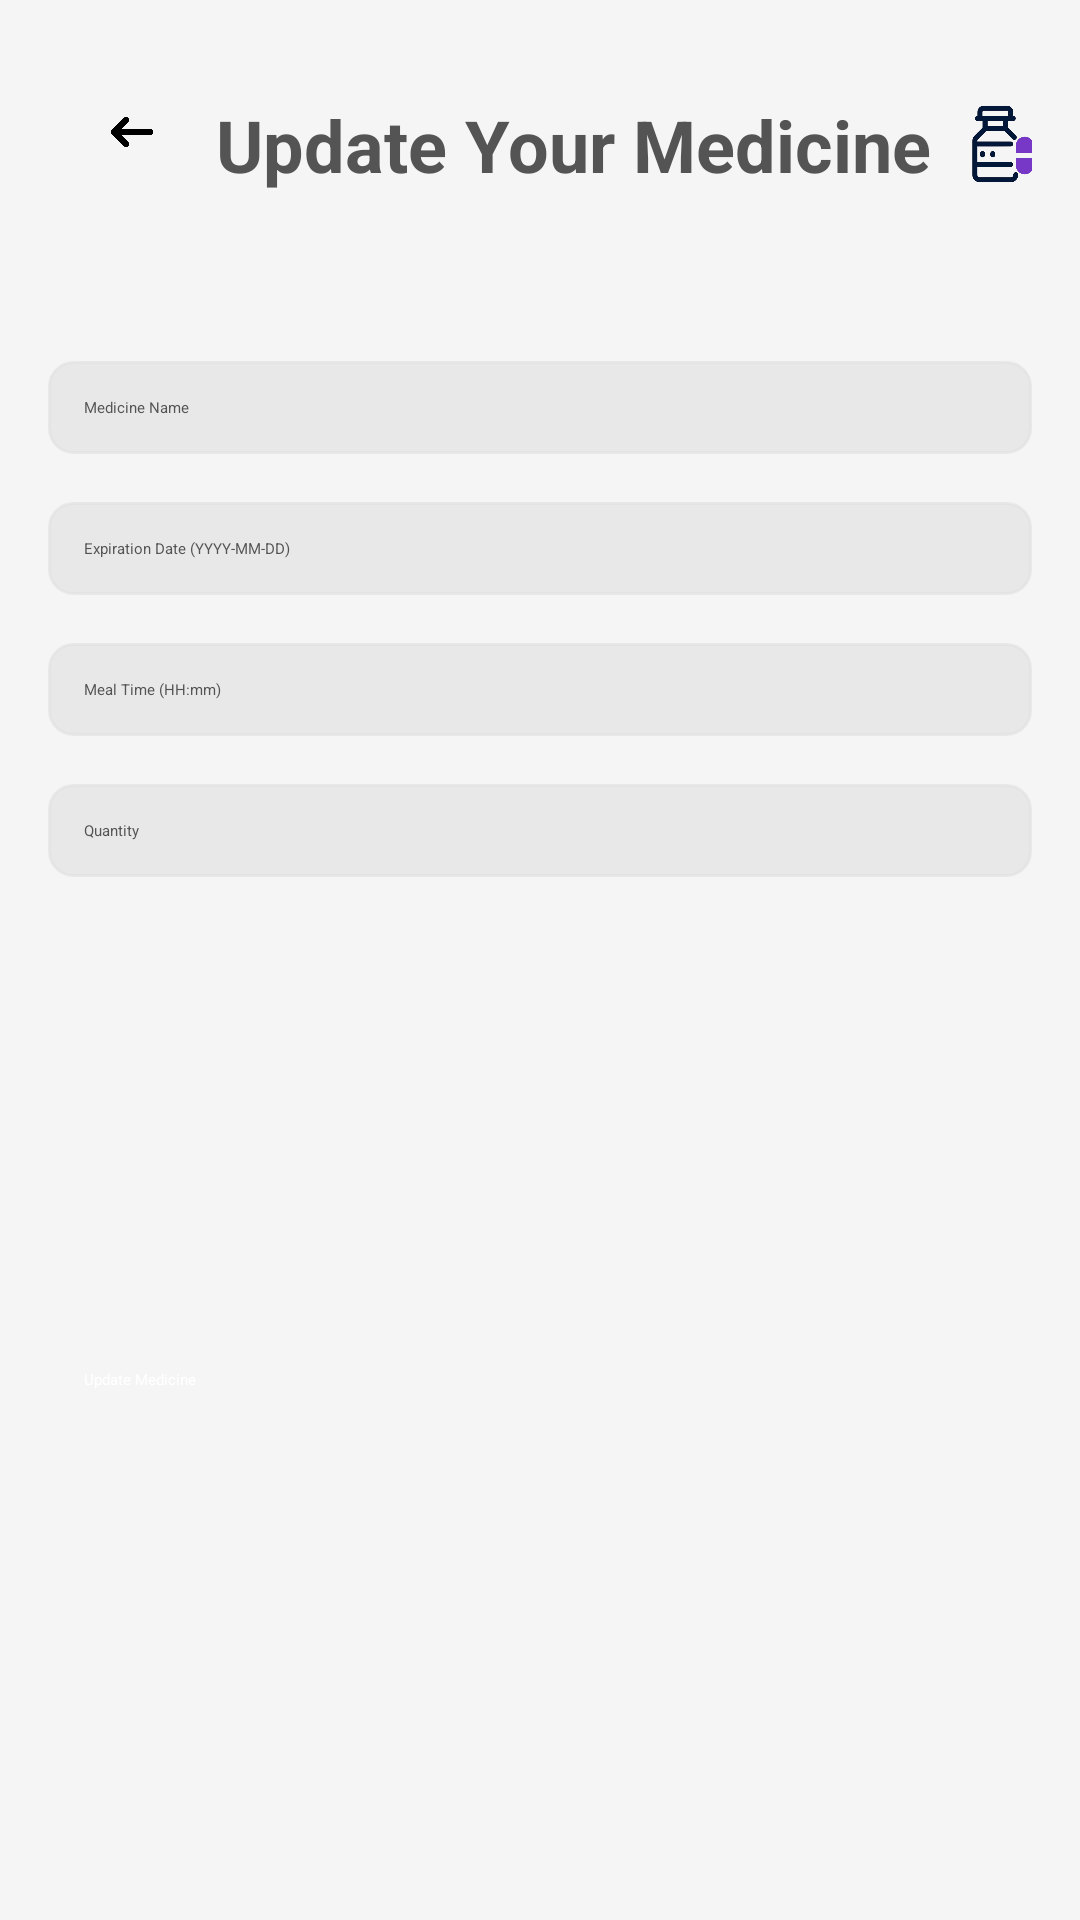

This screen was rendered from an Android layout file. Write that file and the resources it references.
<!-- AndroidManifest.xml: application theme Theme.MedicineApp -->
<!-- res/layout/fragment_edit_medicine.xml -->
<?xml version="1.0" encoding="utf-8"?>
<androidx.constraintlayout.widget.ConstraintLayout
    xmlns:android="http://schemas.android.com/apk/res/android"
    xmlns:app="http://schemas.android.com/apk/res-auto"
    android:layout_width="match_parent"
    android:layout_height="match_parent"
    android:padding="16dp"
    android:background="#F5F5F5">

    
    <ImageView
        android:id="@+id/ivBackArrowEditMed"
        android:layout_width="24dp"
        android:layout_height="24dp"
        android:layout_marginStart="16dp"
        android:layout_marginTop="16dp"
        android:contentDescription="Back to Previous Screen"
        android:src="@drawable/ic_arrow_back"
    app:layout_constraintStart_toStartOf="parent"
    app:layout_constraintTop_toTopOf="parent" />

    
    <LinearLayout
        android:id="@+id/titleContainerEdit"
        android:layout_width="0dp"
        android:layout_height="wrap_content"
        android:orientation="horizontal"
        app:layout_constraintEnd_toEndOf="parent"
        app:layout_constraintStart_toEndOf="@id/ivBackArrowEditMed"
        app:layout_constraintTop_toTopOf="parent"
        android:layout_marginTop="16dp"
        android:layout_marginStart="16dp">

        
        <TextView
            android:id="@+id/tvTitleEdit"
            android:layout_width="wrap_content"
            android:layout_height="wrap_content"
            android:text="Update Your Medicine"
            android:textColor="@color/darkGray"
            android:textSize="24sp"
            android:textStyle="bold"
            android:layout_gravity="center_vertical"
            android:layout_marginEnd="8dp" />

        
        <ImageView
            android:id="@+id/ivMedicineIconEdit"
            android:layout_width="32dp"
            android:layout_height="32dp"
            android:src="@drawable/ic_medicine_icon2"
            android:contentDescription="Medicine Icon"
            android:layout_gravity="center_vertical"
            android:layout_marginEnd="16dp" />
    </LinearLayout>

    
    <EditText
        android:id="@+id/etNameEditMed"
        android:layout_width="0dp"
        android:layout_height="wrap_content"
        android:layout_marginTop="56dp"
        android:background="@drawable/edittext_background"
        android:hint="Medicine Name"
        android:inputType="text"
        android:padding="12dp"
        android:textColor="@color/darkGray"
        android:textColorHint="@color/darkGray"
        app:layout_constraintEnd_toEndOf="parent"
        app:layout_constraintHorizontal_bias="0.0"
        app:layout_constraintStart_toStartOf="parent"
        app:layout_constraintTop_toBottomOf="@id/titleContainerEdit" />

    <EditText
        android:id="@+id/etExpirationEditMed"
        android:layout_width="0dp"
        android:layout_height="wrap_content"
        android:hint="Expiration Date (YYYY-MM-DD)"
        android:inputType="text"
        android:background="@drawable/edittext_background"
        android:digits="0123456789/"
        android:textColor="@color/darkGray"
        android:textColorHint="@color/darkGray"
        android:padding="12dp"
        app:layout_constraintEnd_toEndOf="parent"
        app:layout_constraintStart_toStartOf="parent"
        app:layout_constraintTop_toBottomOf="@id/etNameEditMed"
        android:layout_marginTop="16dp" />

    
    <EditText
        android:id="@+id/etMealTimeEditMed"
        android:layout_width="0dp"
        android:layout_height="wrap_content"
        android:hint="Meal Time (HH:mm)"
        android:inputType="time"
        android:background="@drawable/edittext_background"
        android:textColor="@color/darkGray"
        android:textColorHint="@color/darkGray"
        android:padding="12dp"
        app:layout_constraintEnd_toEndOf="parent"
        app:layout_constraintStart_toStartOf="parent"
        app:layout_constraintTop_toBottomOf="@id/etExpirationEditMed"
        android:layout_marginTop="16dp" />

    
    <EditText
        android:id="@+id/etQuantityEditMed"
        android:layout_width="0dp"
        android:layout_height="wrap_content"
        android:hint="Quantity"
        android:inputType="number"
        android:background="@drawable/edittext_background"
        android:textColor="@color/darkGray"
        android:textColorHint="@color/darkGray"
        android:padding="12dp"
        app:layout_constraintEnd_toEndOf="parent"
        app:layout_constraintStart_toStartOf="parent"
        app:layout_constraintTop_toBottomOf="@id/etMealTimeEditMed"
        android:layout_marginTop="16dp" />

    
    <ImageView
        android:id="@+id/imageViewEdit"
        android:layout_width="120dp"
        android:layout_height="120dp"
        android:scaleType="centerCrop"
        android:src="@drawable/placeholder_image"
        android:contentDescription="Medicine Image"
        android:clickable="true"
        android:focusable="true"
        android:background="?attr/selectableItemBackgroundBorderless"
        app:layout_constraintEnd_toEndOf="parent"
        app:layout_constraintStart_toStartOf="parent"
        app:layout_constraintTop_toBottomOf="@id/etQuantityEditMed"
        android:layout_marginTop="16dp" />

    
    <Button
        android:id="@+id/btnSaveMed"
        android:layout_width="0dp"
        android:layout_height="wrap_content"
        android:text="Update Medicine"
        android:textAllCaps="false"
        android:textColor="@color/white"
        android:backgroundTint="@color/teal_200"
        android:padding="12dp"
        app:layout_constraintEnd_toEndOf="parent"
        app:layout_constraintStart_toStartOf="parent"
        app:layout_constraintTop_toBottomOf="@id/imageViewEdit"
        android:layout_marginTop="16dp" />
</androidx.constraintlayout.widget.ConstraintLayout>
<!-- resources referenced by this layout -->
<resources>
  <color name="darkGray">#545454</color>
  <color name="teal_200">#00B09F</color>
  <color name="white">#FFFFFFFF</color>
  <!-- drawable edittext_background (drawable) -->
  <?xml version="1.0" encoding="utf-8"?>
  <shape xmlns:android="http://schemas.android.com/apk/res/android">
      <solid android:color="@color/lightGray" /> 
      <corners android:radius="8dp" /> 
      <stroke
          android:width="1dp"
          android:color="@color/lightGray" /> 
  </shape>
  <!-- drawable ic_arrow_back: png bitmap (drawable, 18203 bytes) -->
  <!-- drawable ic_medicine_icon2: png bitmap (drawable, 64625 bytes) -->
  <color name="lightGray">#92E0E0E0</color>
</resources>
